Labelled photos from "final", an image-classification folder in FENILPATEL-05/Yoga-Pose-Detection. The possible labels are: adho mukha svanasana, balasana, bhujangasana, chaturanga dandasana, dandasana, virabhadrasana I, virabhadrasana II, vriksasana.

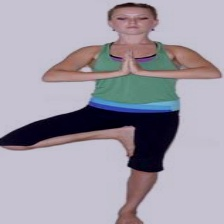
Label: vriksasana

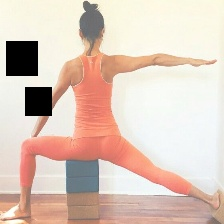
Label: virabhadrasana II

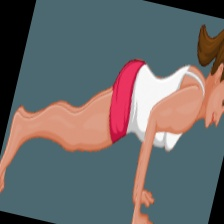
Label: chaturanga dandasana

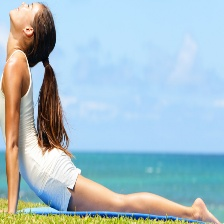
Label: bhujangasana

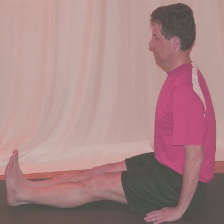
Label: dandasana

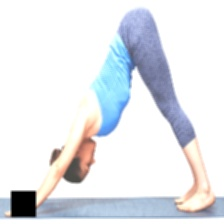
Label: adho mukha svanasana
